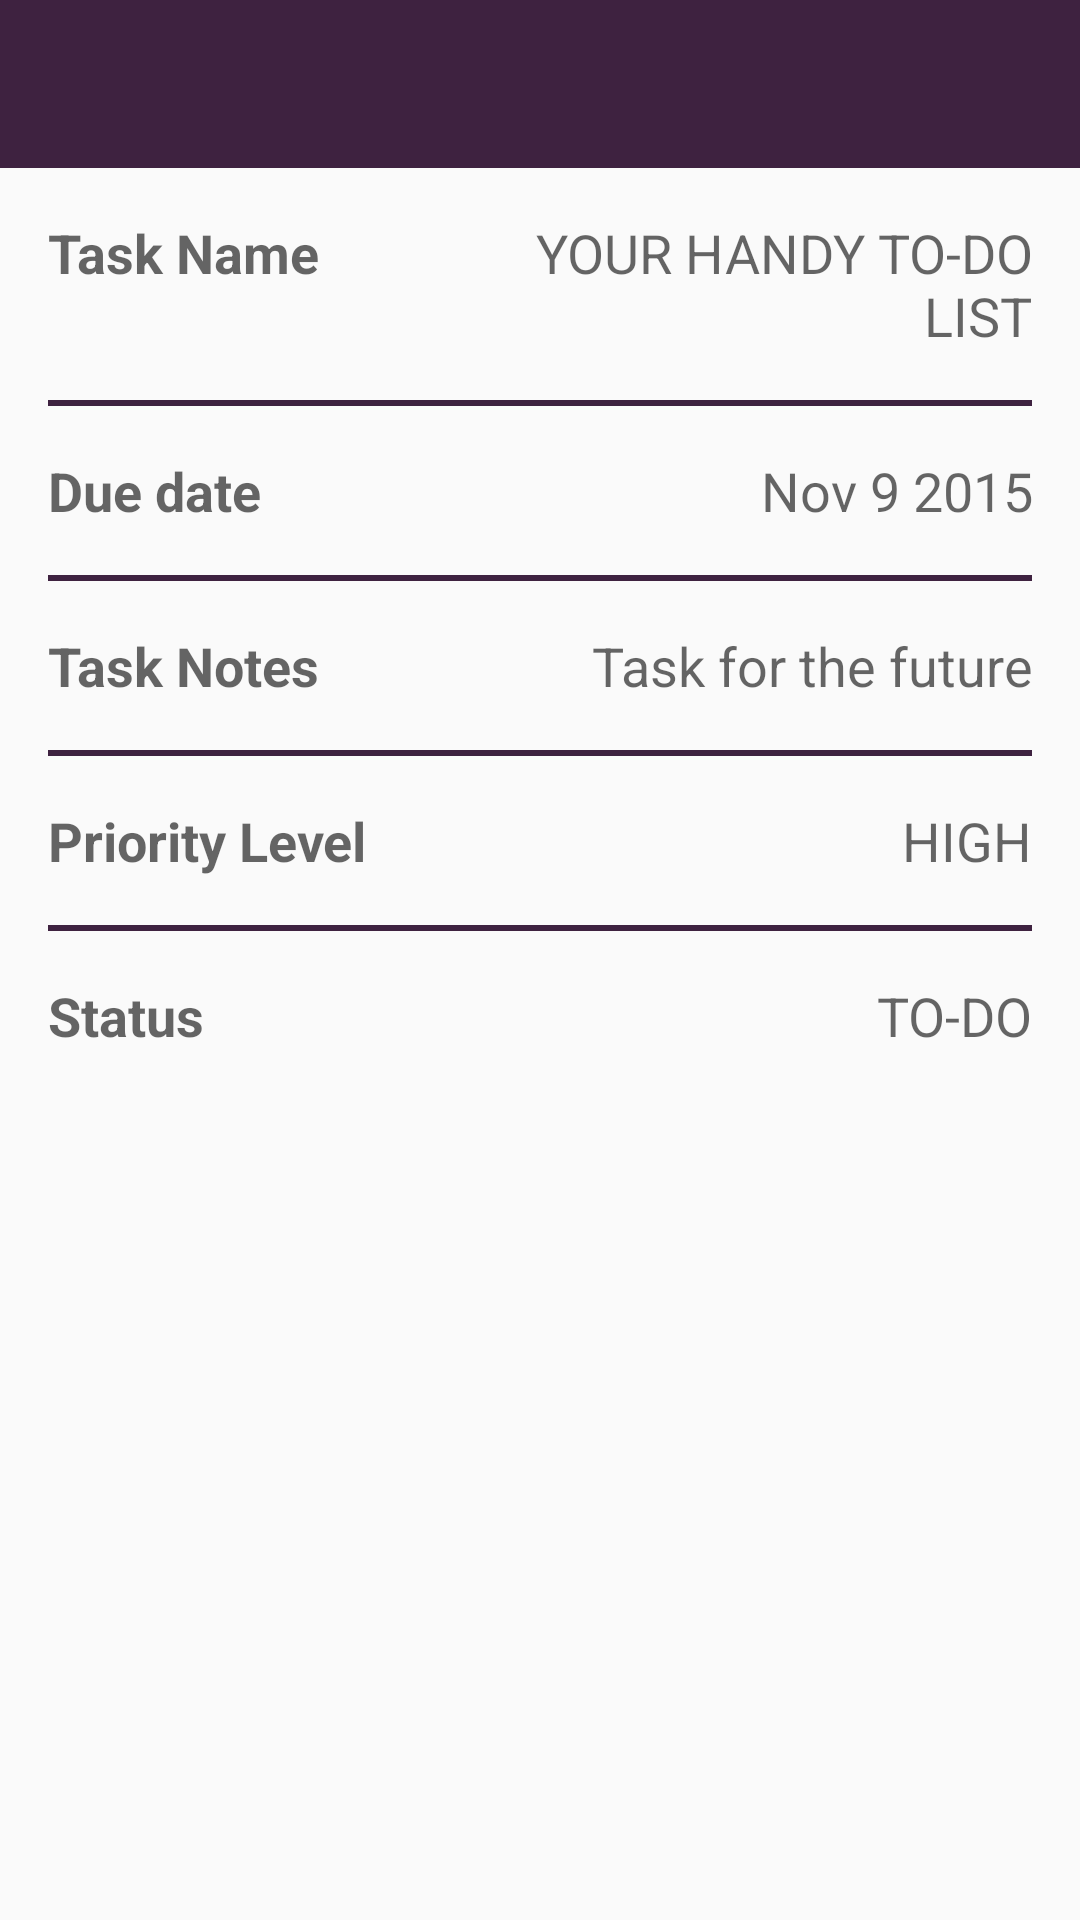

The Android layout XML behind this screen, and the referenced resources:
<!-- AndroidManifest.xml: application theme AppTheme -->
<!-- res/layout/activity_detail.xml -->
<?xml version="1.0" encoding="utf-8"?>
<RelativeLayout xmlns:android="http://schemas.android.com/apk/res/android"
    xmlns:tools="http://schemas.android.com/tools"
    android:layout_width="match_parent"
    android:layout_height="match_parent"
    tools:context="com.a1412453.todoapp.activities.DetailActivity">
    <RelativeLayout
        android:layout_width="match_parent"
        android:layout_height="match_parent"
        android:paddingBottom="@dimen/activity_vertical_margin"
        android:paddingLeft="@dimen/activity_horizontal_margin"
        android:paddingRight="@dimen/activity_horizontal_margin"
        android:paddingTop="@dimen/activity_vertical_margin"
        android:layout_below="@+id/toolbar"
        android:layout_alignParentLeft="true"
        android:layout_alignParentStart="true">
        <LinearLayout
            android:layout_width="match_parent"
            android:layout_height="match_parent"
            android:orientation="vertical">
            <LinearLayout
                android:layout_width="match_parent"
                android:layout_height="wrap_content"
                android:orientation="horizontal"
                android:divider="?android:dividerHorizontal"
                >
                    <TextView
                        android:layout_width="@dimen/text_max_width"
                        android:layout_height="wrap_content"
                        android:textStyle="bold"
                        android:textAppearance="?android:attr/textAppearanceMedium"
                        android:text="@string/app_text_task_name" />
                    <TextView
                        android:id="@+id/text_task_name"
                        android:layout_width="match_parent"
                        android:layout_height="wrap_content"
                        android:text="@string/app_motto"
                        android:gravity="right"
                        android:textAlignment="gravity"
                        android:textAppearance="?android:attr/textAppearanceMedium"
                        android:layout_gravity="center"/>
            </LinearLayout>
            <View
                android:layout_marginBottom="@dimen/activity_horizontal_margin"
                android:layout_marginTop="@dimen/activity_horizontal_margin"
                android:layout_width="match_parent"
                android:layout_height= "2dp"
                android:background="@color/color_primary_dark" />
            <LinearLayout
                android:layout_width="match_parent"
                android:layout_height="wrap_content"
                android:orientation="horizontal">
                <TextView
                    android:layout_width="@dimen/text_max_width"
                    android:layout_height="wrap_content"
                    android:textStyle="bold"
                    android:textAppearance="?android:attr/textAppearanceMedium"
                    android:text="@string/app_text_due_date"/>
                <TextView
                    android:id="@+id/text_due_date"
                    android:layout_width="match_parent"
                    android:layout_height="wrap_content"
                    android:text="Nov 9 2015"
                    android:gravity="right"
                    android:textAppearance="?android:attr/textAppearanceMedium"
                    android:textAlignment="gravity"
                    android:layout_gravity="center"/>
            </LinearLayout>
            <View
                android:layout_marginBottom="@dimen/activity_horizontal_margin"
                android:layout_marginTop="@dimen/activity_horizontal_margin"
                android:layout_width="match_parent"
                android:layout_height= "2dp"
                android:background="@color/color_primary_dark" />
            <LinearLayout
                android:layout_width="match_parent"
                android:layout_height="wrap_content"
                android:orientation="horizontal">
                <TextView
                    android:layout_width="@dimen/text_max_width"
                    android:layout_height="wrap_content"
                    android:textStyle="bold"
                    android:textAppearance="?android:attr/textAppearanceMedium"
                    android:text="@string/app_text_task_notes"/>
                <TextView
                    android:id="@+id/text_task_notes"
                    android:layout_width="match_parent"
                    android:layout_height="wrap_content"
                    android:text="Task for the future"
                    android:textAppearance="?android:attr/textAppearanceMedium"
                    android:gravity="right"
                    android:textAlignment="gravity"/>
            </LinearLayout>
            <View
                android:layout_marginBottom="@dimen/activity_horizontal_margin"
                android:layout_marginTop="@dimen/activity_horizontal_margin"
                android:layout_width="match_parent"
                android:layout_height= "2dp"
                android:background="@color/color_primary_dark" />
            <LinearLayout
                android:layout_width="match_parent"
                android:layout_height="wrap_content"
                android:orientation="horizontal">
                <TextView
                    android:layout_width="@dimen/text_max_width"
                    android:layout_height="wrap_content"
                    android:textStyle="bold"
                    android:textAppearance="?android:attr/textAppearanceMedium"
                    android:text="@string/app_text_priority_level"/>
                <TextView
                    android:id="@+id/text_priority_level"
                    android:layout_width="match_parent"
                    android:layout_height="wrap_content"
                    android:text="HIGH"
                    android:gravity="right"
                    android:textAppearance="?android:attr/textAppearanceMedium"
                    android:textAlignment="gravity"/>
            </LinearLayout>
            <View
                android:layout_marginBottom="@dimen/activity_horizontal_margin"
                android:layout_marginTop="@dimen/activity_horizontal_margin"
                android:layout_width="match_parent"
                android:layout_height= "2dp"
                android:background="@color/color_primary_dark" />
            <LinearLayout
                android:layout_width="match_parent"
                android:layout_height="wrap_content"
                android:orientation="horizontal">
                <TextView
                    android:layout_width="@dimen/text_max_width"
                    android:layout_height="wrap_content"
                    android:textStyle="bold"
                    android:textAppearance="?android:attr/textAppearanceMedium"
                    android:text="@string/app_text_status"/>
                <TextView
                    android:id="@+id/text_status"
                    android:layout_width="match_parent"
                    android:layout_height="wrap_content"
                    android:text="TO-DO"
                    android:gravity="right"
                    android:textAlignment="gravity"
                    android:textAppearance="?android:attr/textAppearanceMedium"/>
            </LinearLayout>
        </LinearLayout>
    </RelativeLayout>
    <include layout="@layout/toolbar"
    android:id="@+id/toolbar"/>
</RelativeLayout>
<!-- res/layout/toolbar.xml (included above) -->
<?xml version="1.0" encoding="utf-8"?>
<android.support.v7.widget.Toolbar android:id="@+id/toolbar"
    android:layout_width="match_parent"
    android:layout_height="?attr/actionBarSize"
    android:background="?attr/colorPrimary"
    xmlns:android="http://schemas.android.com/apk/res/android"/>
<!-- resources referenced by this layout -->
<resources>
  <color name="color_primary_dark">#3E2240</color>
  <dimen name="activity_horizontal_margin">16dp</dimen>
  <dimen name="activity_vertical_margin">16dp</dimen>
  <dimen name="text_max_width">128dp</dimen>
  <string name="app_motto">YOUR HANDY TO-DO LIST</string>
  <string name="app_text_due_date">Due date</string>
  <string name="app_text_priority_level">Priority Level</string>
  <string name="app_text_status">Status</string>
  <string name="app_text_task_name">Task Name</string>
  <string name="app_text_task_notes">Task Notes</string>
  <style name="AppTheme" parent="Theme.AppCompat.DayNight.NoActionBar">
          
          <item name="colorPrimary">@color/color_primary</item>
          <item name="colorPrimaryDark">@color/color_primary_dark</item>
          <item name="colorAccent">@color/color_accent</item>
      </style>
  <color name="color_primary">#3E2240</color>
  <color name="color_accent">#FF4081</color>
</resources>
